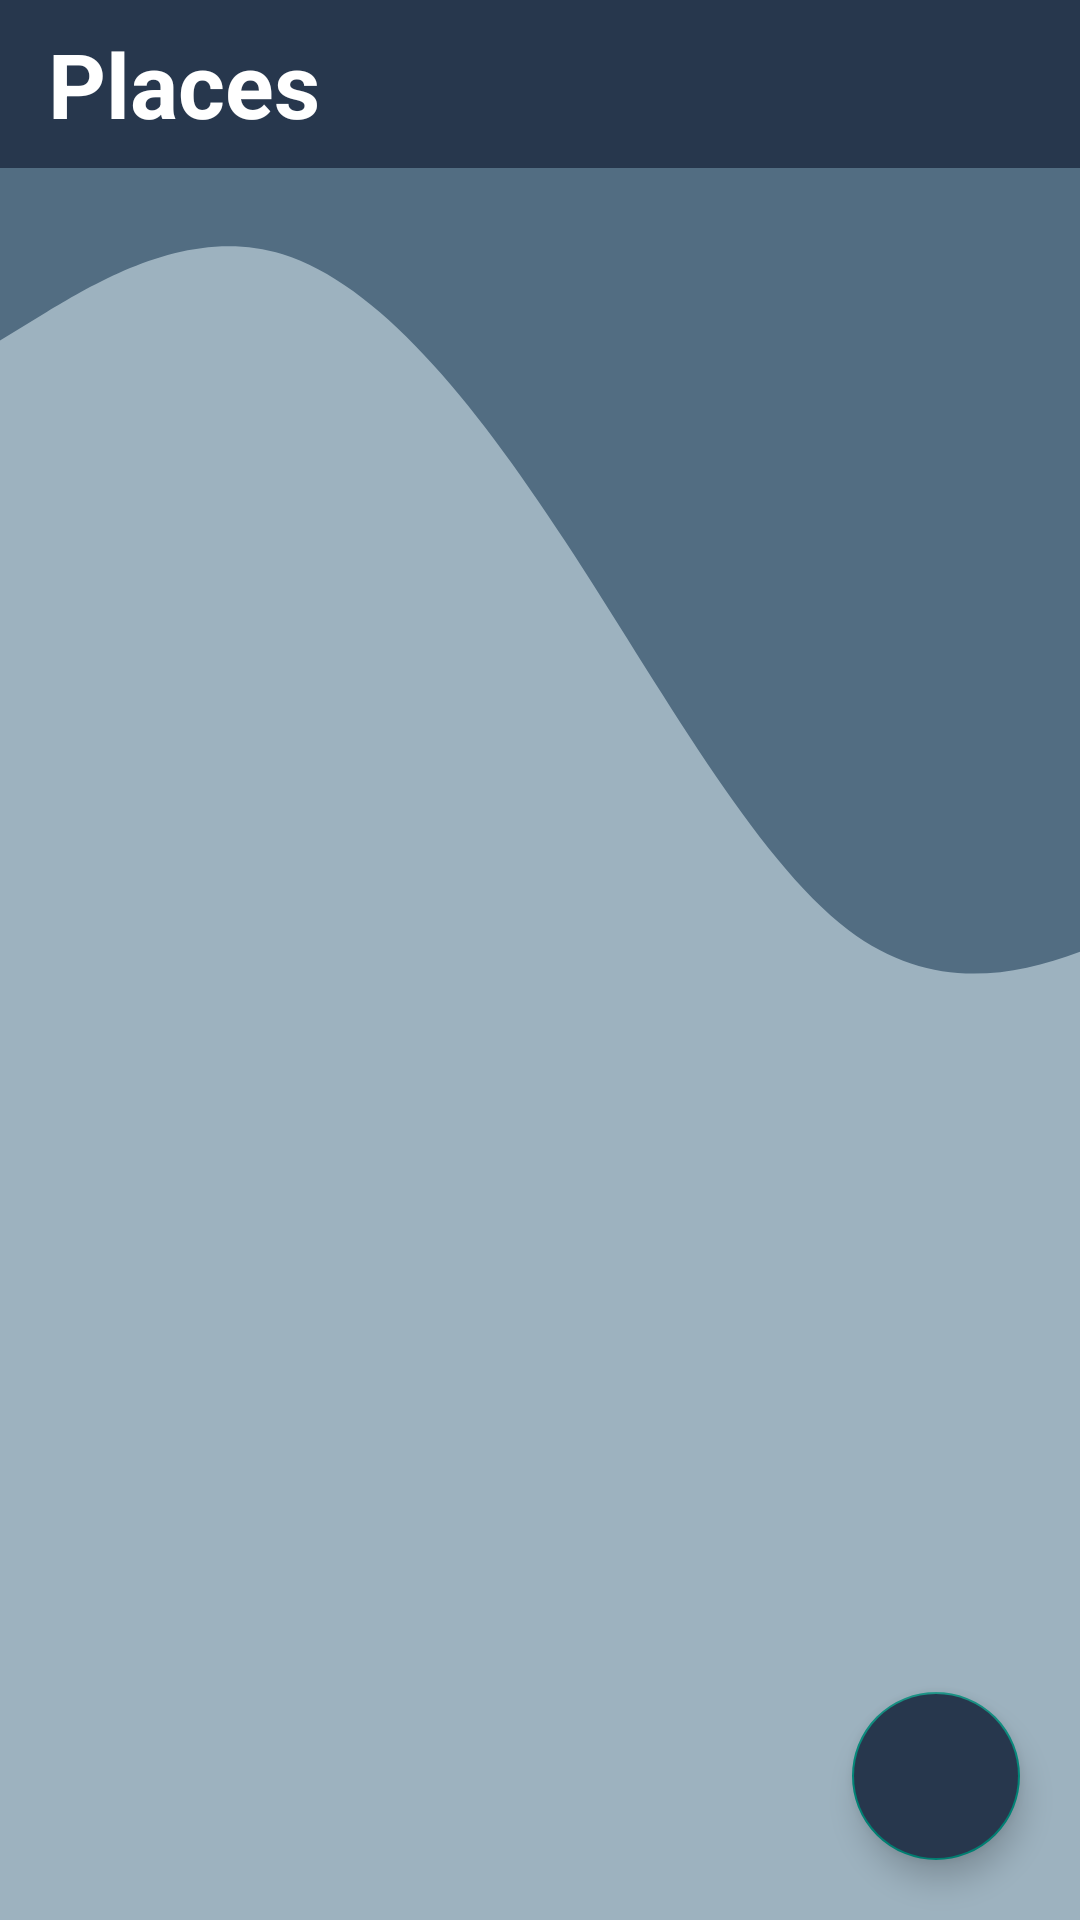

Produce the Android XML layout that renders to this screen, including the resource entries it uses.
<!-- AndroidManifest.xml: application theme Theme.MindGuide -->
<!-- res/layout/activity_places.xml -->
<?xml version="1.0" encoding="utf-8"?>
<RelativeLayout xmlns:android="http://schemas.android.com/apk/res/android"
    xmlns:app="http://schemas.android.com/apk/res-auto"
    xmlns:tools="http://schemas.android.com/tools"
    android:layout_width="match_parent"
    android:layout_height="match_parent"
    android:background="@color/wave_background"
    android:orientation="vertical"
    tools:context=".PlacesActivity">

    <androidx.appcompat.widget.Toolbar
        android:layout_width="match_parent"
        android:layout_height="?attr/actionBarSize"
        android:id="@+id/toolbar"
        android:background="@drawable/toolbar_background">

        <TextView
            android:layout_width="wrap_content"
            android:layout_height="wrap_content"
            android:textSize="30sp"
            android:textStyle="bold"
            android:text="@string/places"
            android:textColor="@color/white"/>
    </androidx.appcompat.widget.Toolbar>

    <androidx.recyclerview.widget.RecyclerView
        android:id="@+id/recyclerView"
        android:layout_width="match_parent"
        android:layout_height="match_parent"
        android:layout_below="@id/toolbar"
        android:background="@drawable/wave"
        android:scrollbars="vertical" />

    <com.google.android.material.floatingactionbutton.FloatingActionButton
        android:id="@+id/buttonFabAdd"
        android:layout_width="wrap_content"
        android:layout_height="wrap_content"
        android:layout_alignParentBottom="true"
        android:layout_alignParentEnd="true"
        android:layout_marginEnd="20dp"
        android:layout_marginBottom="20dp"
        android:backgroundTint="@color/color_of_the_toolbar"
        android:src="@drawable/baseline_add_24"
        app:maxImageSize="35dp" />

</RelativeLayout>
<!-- resources referenced by this layout -->
<resources>
  <color name="color_of_the_toolbar">#27374D</color>
  <color name="wave_background">#9DB2BF</color>
  <color name="white">#FFFFFFFF</color>
  <!-- drawable toolbar_background (drawable) -->
  <?xml version="1.0" encoding="utf-8"?>
  <shape xmlns:android="http://schemas.android.com/apk/res/android"
      android:shape="rectangle">
      <solid android:color="@color/color_of_the_toolbar"/>
  
  </shape>
  <!-- drawable wave (drawable) -->
  <vector xmlns:android="http://schemas.android.com/apk/res/android"
      android:width="800dp"
      android:height="320dp"
      android:viewportWidth="550"
      android:viewportHeight="650">
      <path
          android:fillColor="@color/color_of_the_wave"
          android:pathData="M0,64L24,53.3C48,43 96,21 144,32C192,43 240,85 288,138.7C336,192 384,256 432,282.7C480,309 528,299 576,282.7C624,267 672,245 720,224C768,203 816,181 864,197.3C912,213 960,267 1008,277.3C1056,288 1104,256 1152,218.7C1200,181 1248,139 1296,154.7C1344,171 1392,245 1416,282.7L1440,320L1440,0L1416,0C1392,0 1344,0 1296,0C1248,0 1200,0 1152,0C1104,0 1056,0 1008,0C960,0 912,0 864,0C816,0 768,0 720,0C672,0 624,0 576,0C528,0 480,0 432,0C384,0 336,0 288,0C240,0 192,0 144,0C96,0 48,0 24,0L0,0Z" />
  </vector>
  <string name="places">Places</string>
  <style name="Theme.MindGuide" parent="Base.Theme.MindGuide" />
  <color name="color_of_the_wave">#526D82</color>
  <style name="Base.Theme.MindGuide" parent="Theme.AppCompat.DayNight.NoActionBar">
          
          
      </style>
</resources>
